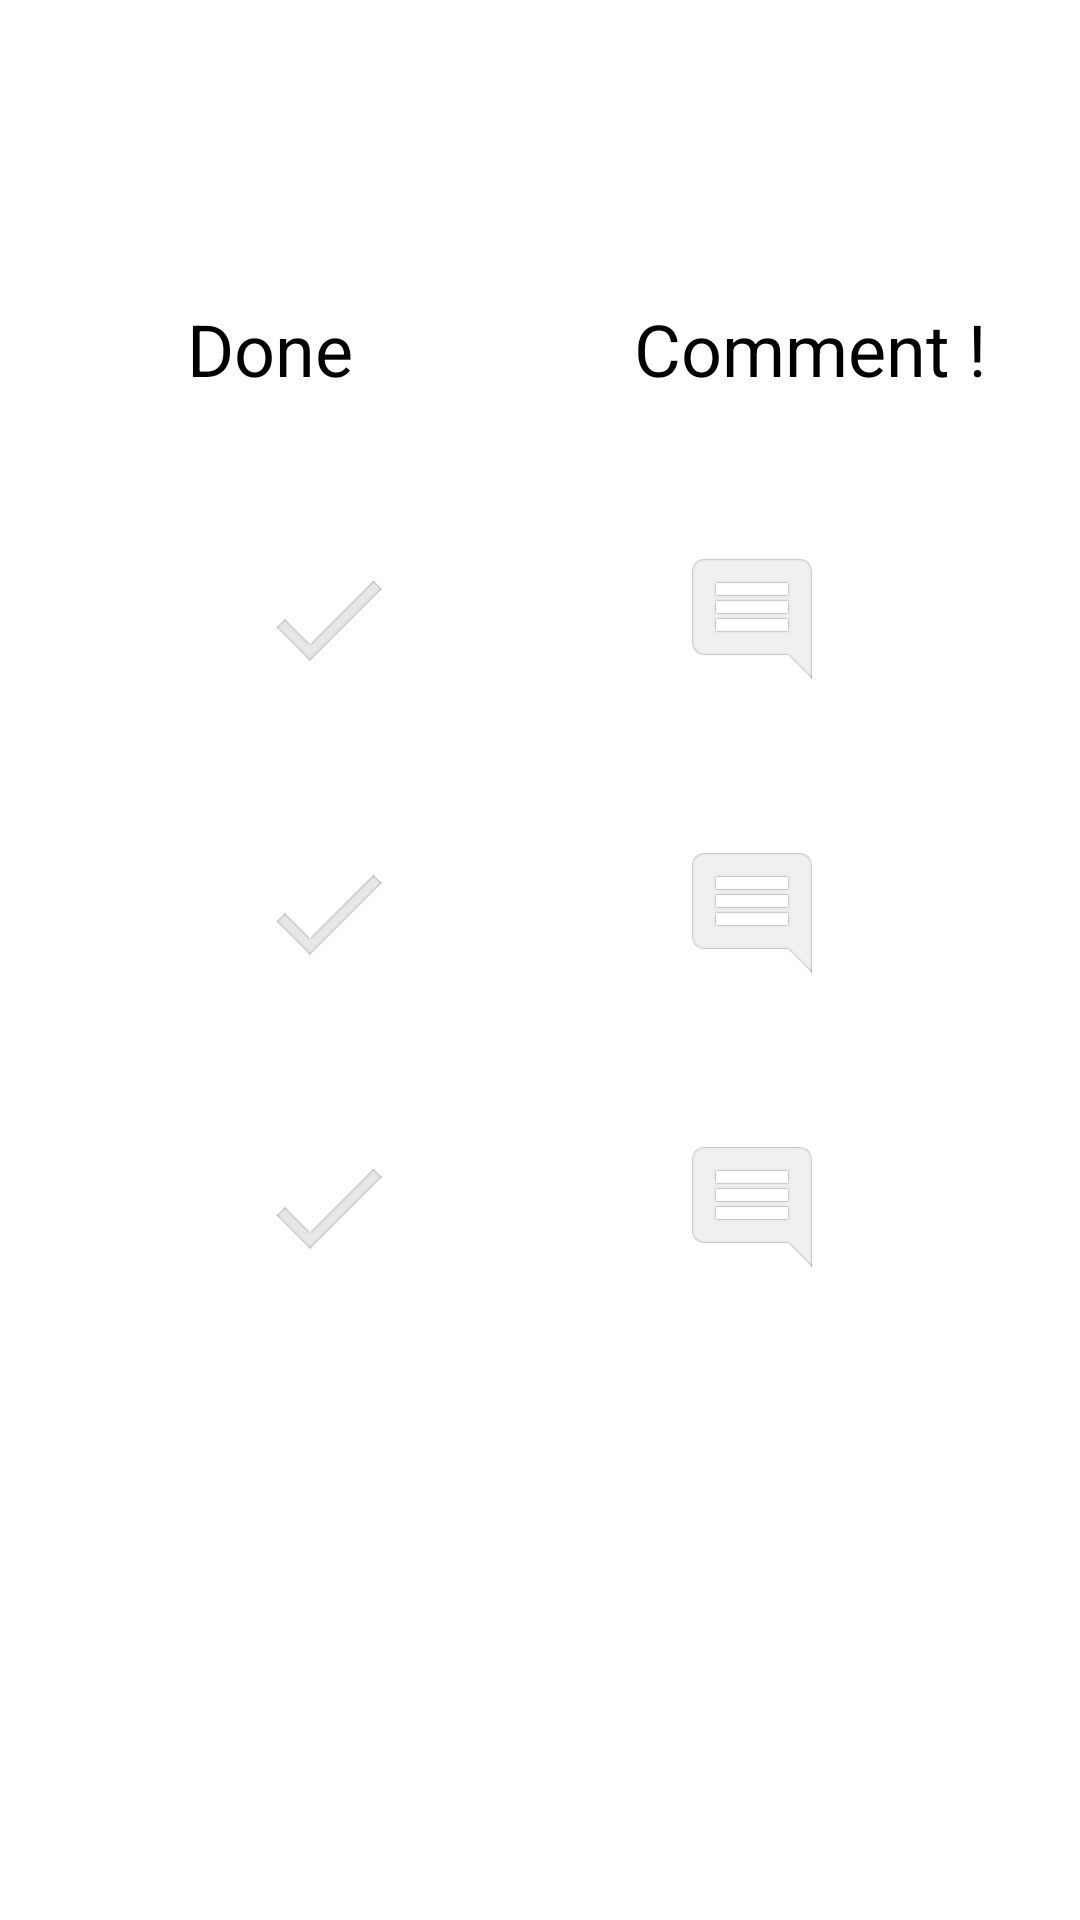

The Android layout XML behind this screen, and the referenced resources:
<!-- AndroidManifest.xml: application theme MyMaterialTheme -->
<!-- res/layout/fragment_reward.xml -->
<?xml version="1.0" encoding="utf-8"?>
<ScrollView xmlns:android="http://schemas.android.com/apk/res/android"
    xmlns:app="http://schemas.android.com/apk/res-auto"
    xmlns:tools="http://schemas.android.com/tools"
    android:layout_width="match_parent"
    android:layout_height="match_parent">

    <android.support.constraint.ConstraintLayout
        android:layout_width="match_parent"
        android:layout_height="wrap_content">

        <TextView
            android:id="@+id/doneTxt"
            android:layout_width="0dp"
            android:layout_height="wrap_content"
            android:layout_marginEnd="8dp"
            android:layout_marginStart="8dp"
            android:layout_marginTop="100dp"
            android:gravity="center"
            android:text="@string/done"
            android:textSize="@dimen/text_big"
            app:layout_constraintEnd_toStartOf="@+id/textView2"
            app:layout_constraintStart_toStartOf="parent"
            app:layout_constraintTop_toTopOf="parent" />

        <ImageView
            android:id="@+id/doneBronze"
            android:layout_width="wrap_content"
            android:layout_height="wrap_content"
            android:layout_marginEnd="8dp"
            android:layout_marginStart="8dp"
            android:layout_marginTop="50dp"
            android:contentDescription="@string/done"
            android:src="@drawable/done_disable"
            app:layout_constraintEnd_toStartOf="@+id/commentBronze"
            app:layout_constraintStart_toStartOf="parent"
            app:layout_constraintTop_toBottomOf="@+id/doneTxt" />

        <ImageView
            android:id="@+id/doneSilver"
            android:layout_width="wrap_content"
            android:layout_height="wrap_content"
            android:layout_marginEnd="8dp"
            android:layout_marginStart="8dp"
            android:layout_marginTop="50dp"
            android:contentDescription="@string/done"
            android:src="@drawable/done_disable"
            app:layout_constraintEnd_toStartOf="@+id/commentSilver"
            app:layout_constraintStart_toStartOf="parent"
            app:layout_constraintTop_toBottomOf="@+id/doneBronze" />


        <ImageView
            android:id="@+id/doneGold"
            android:layout_width="wrap_content"
            android:layout_height="wrap_content"
            android:layout_marginEnd="8dp"
            android:layout_marginStart="8dp"
            android:layout_marginTop="50dp"
            android:contentDescription="@string/done"
            android:src="@drawable/done_disable"
            app:layout_constraintEnd_toStartOf="@+id/commentGold"
            app:layout_constraintStart_toStartOf="parent"
            app:layout_constraintTop_toBottomOf="@+id/doneSilver" />


        <TextView
            android:id="@+id/textView2"
            android:layout_width="0dp"
            android:layout_height="wrap_content"
            android:layout_marginEnd="8dp"
            android:layout_marginStart="8dp"
            android:gravity="center"
            android:text="@string/comment"
            android:textSize="@dimen/text_big"
            app:layout_constraintEnd_toEndOf="parent"
            app:layout_constraintStart_toEndOf="@+id/doneTxt"
            app:layout_constraintTop_toTopOf="@+id/doneTxt" />

        <ImageView
            android:id="@+id/commentBronze"
            android:layout_width="wrap_content"
            android:layout_height="wrap_content"
            android:layout_marginEnd="8dp"
            android:layout_marginStart="8dp"
            android:contentDescription="@string/comment"
            android:src="@drawable/comment_disable"
            app:layout_constraintEnd_toEndOf="parent"
            app:layout_constraintStart_toEndOf="@+id/doneBronze"
            app:layout_constraintTop_toTopOf="@+id/doneBronze" />

        <ImageView
            android:id="@+id/commentSilver"
            android:layout_width="wrap_content"
            android:layout_height="wrap_content"
            android:layout_marginEnd="8dp"
            android:layout_marginStart="8dp"
            android:contentDescription="@string/comment"
            android:src="@drawable/comment_disable"
            app:layout_constraintEnd_toEndOf="parent"
            app:layout_constraintStart_toEndOf="@+id/doneSilver"
            app:layout_constraintTop_toTopOf="@+id/doneSilver" />

        <ImageView
            android:id="@+id/commentGold"
            android:layout_width="wrap_content"
            android:layout_height="wrap_content"
            android:layout_marginEnd="8dp"
            android:layout_marginStart="8dp"
            android:contentDescription="@string/comment"
            android:src="@drawable/comment_disable"
            app:layout_constraintEnd_toEndOf="parent"
            app:layout_constraintStart_toEndOf="@+id/doneGold"
            app:layout_constraintTop_toTopOf="@+id/doneGold" />

    </android.support.constraint.ConstraintLayout>
</ScrollView>
<!-- resources referenced by this layout -->
<resources>
  <dimen name="text_big">24sp</dimen>
  <!-- drawable comment_disable: png bitmap (drawable-hdpi, 2233 bytes) -->
  <!-- drawable done_disable: png bitmap (drawable-hdpi, 1950 bytes) -->
  <string name="comment">Comment !</string>
  <string name="done">Done</string>
  <style name="MyMaterialTheme" parent="MyMaterialTheme.Base">
          <item name="android:windowContentTransitions">true</item>
          <item name="android:windowAllowEnterTransitionOverlap">true</item>
          <item name="android:windowAllowReturnTransitionOverlap">true</item>
  
  
          
          <item name="android:windowEnterTransition">@android:transition/explode</item>
          <item name="android:windowExitTransition">@android:transition/explode</item>
  
          
          <item name="android:windowSharedElementEnterTransition">
              @transition/learn_item_transition</item>
          <item name="android:windowSharedElementExitTransition">
              @transition/learn_item_transition</item>
      </style>
</resources>
